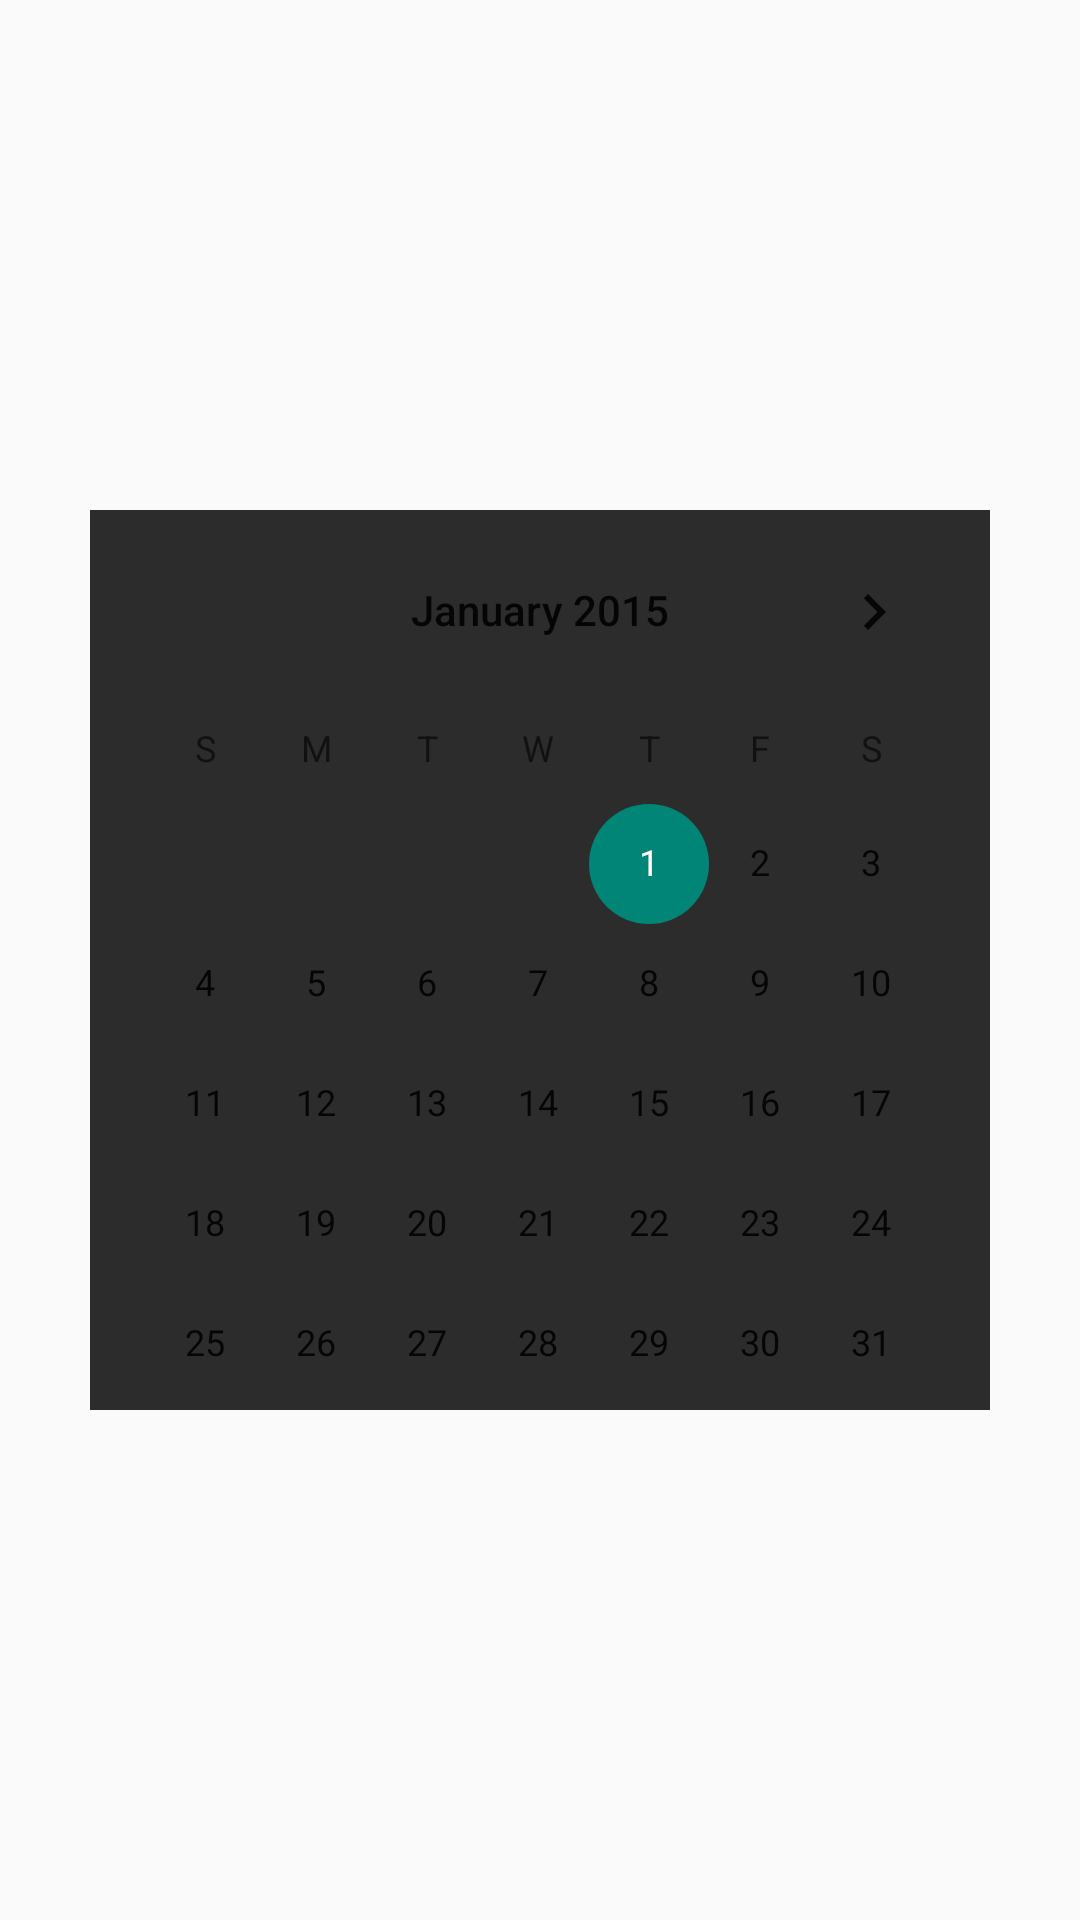

Reconstruct the res/layout file that produces this screen, plus the resources it refers to.
<!-- AndroidManifest.xml: application theme Theme.AppCompat.DayNight.NoActionBar -->
<!-- res/layout/fragment_seek_nhide.xml -->
<FrameLayout xmlns:android="http://schemas.android.com/apk/res/android"
    xmlns:app="http://schemas.android.com/apk/res-auto"
    xmlns:tools="http://schemas.android.com/tools"
    android:layout_width="match_parent"
    android:layout_height="wrap_content"
    tools:context="com.example.doma.travel_diary.SeekNHide">

    

    <CalendarView
        android:layout_gravity="center"
        android:background="@color/colorPrimaryDark"
        android:layout_width="300dp"
        android:layout_height="300dp"

        android:minDate="01/01/2015"
        android:maxDate="12/31/2019"
        android:showWeekNumber="false"
        android:focusedMonthDateColor="@color/black_overlay"
        android:selectedWeekBackgroundColor="@color/colorPrimaryDark"
        android:weekSeparatorLineColor="@color/colorAccent"
        android:unfocusedMonthDateColor="#000000"
        android:id="@+id/calendarView2" />
</FrameLayout>
<!-- resources referenced by this layout -->
<resources>
  <color name="black_overlay">#cecece</color>
  <color name="colorAccent">#c8c8c8</color>
  <color name="colorPrimaryDark">#2c2c2c</color>
</resources>
